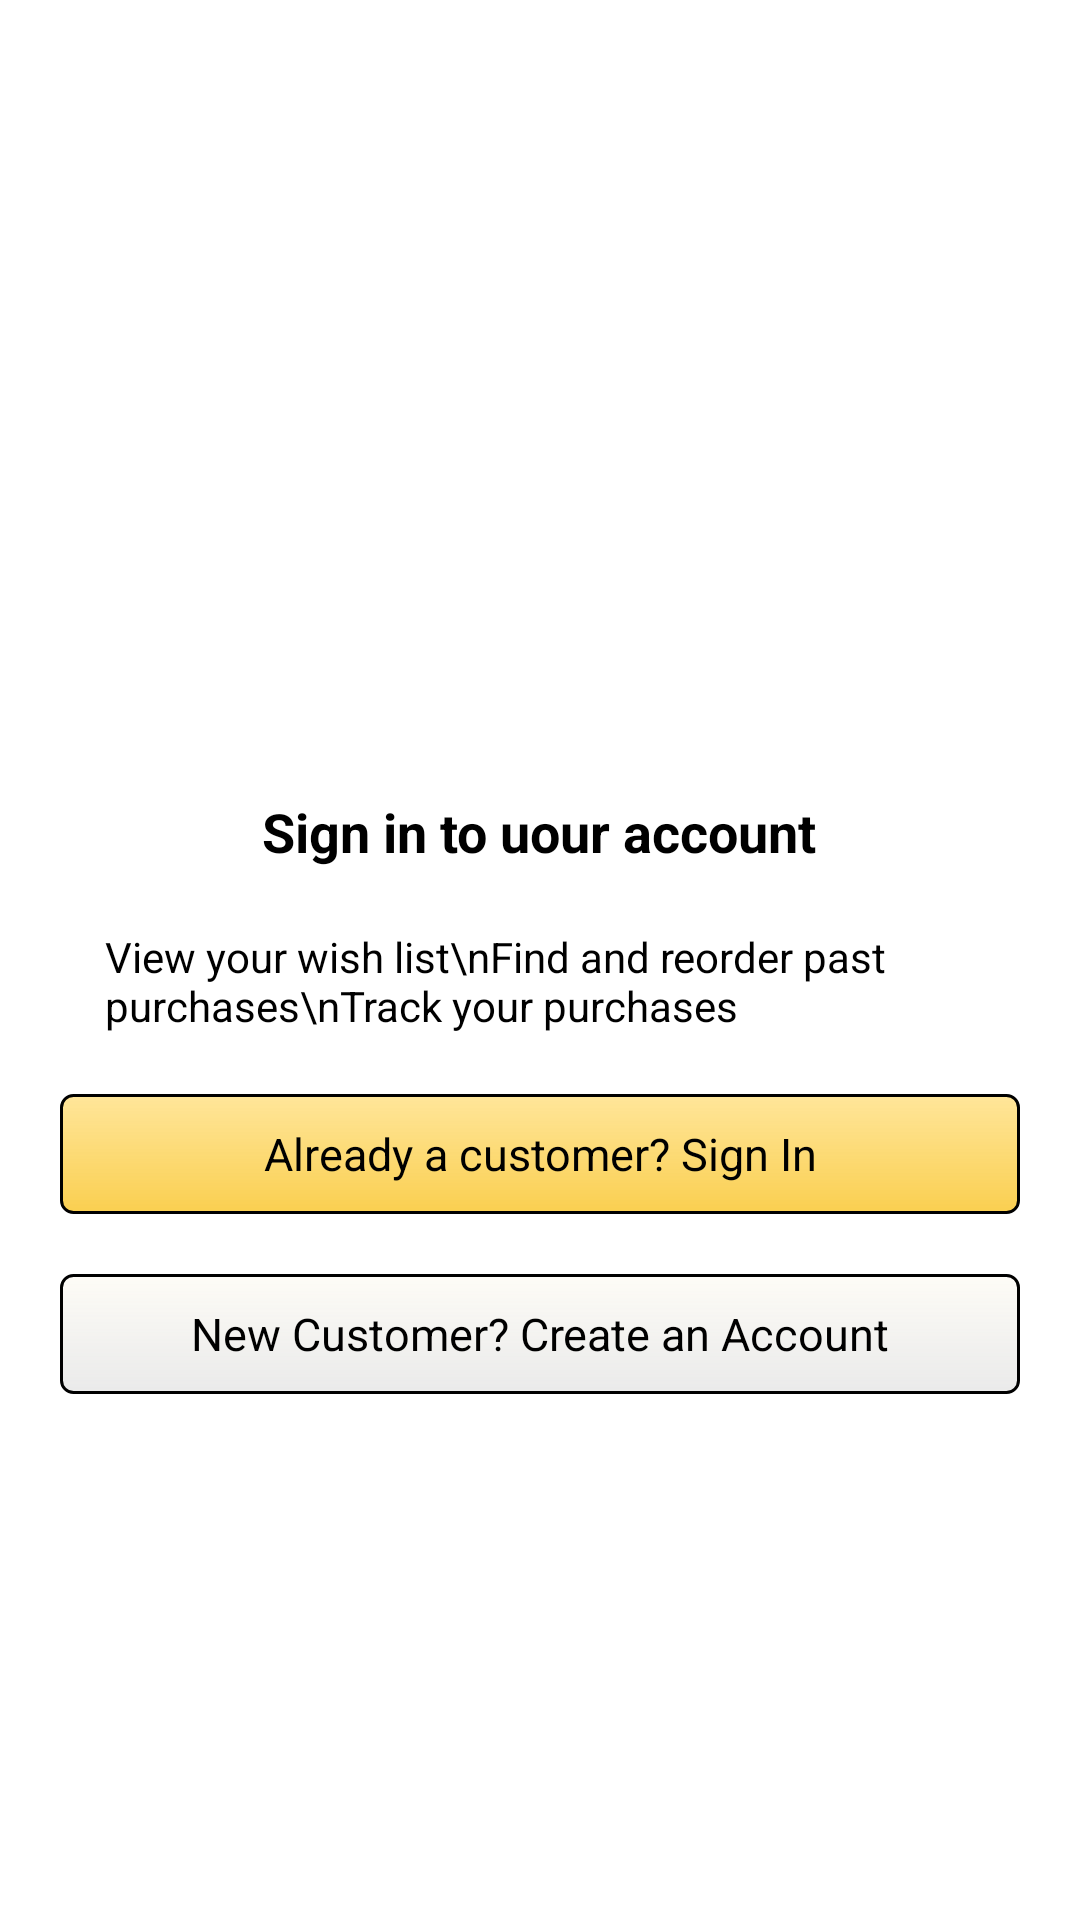

Here is an Android app screen rendered from its layout file. Give the layout XML and the strings, colors and styles it references.
<!-- AndroidManifest.xml: application theme Theme.Shopquick -->
<!-- res/layout/activity_intro.xml -->
<?xml version="1.0" encoding="utf-8"?>
<FrameLayout xmlns:android="http://schemas.android.com/apk/res/android"
    xmlns:app="http://schemas.android.com/apk/res-auto"
    xmlns:tools="http://schemas.android.com/tools"
    android:layout_width="match_parent"
    android:layout_height="match_parent"
    tools:context=".Intro"
    android:background="@color/white">

    <LinearLayout
        android:layout_width="match_parent"
        android:layout_height="wrap_content"
        android:layout_gravity="center"
        android:gravity="center"
        android:orientation="vertical">

        <ImageView
            android:layout_width="200dp"
            android:layout_height="60dp"
            android:src="@drawable/lg"
            android:scaleX="3"
            android:scaleY="3"/>

        <TextView
            android:layout_width="wrap_content"
            android:layout_height="wrap_content"
            android:text="Sign in to uour account"
            android:layout_marginTop="30dp"
            android:textSize="18dp"
            android:textStyle="bold"
            android:textColor="@color/black"/>

        <TextView
            android:layout_width="wrap_content"
            android:layout_height="wrap_content"
            android:gravity="left"
            android:layout_gravity="left"
            android:layout_marginLeft="35dp"
            android:layout_marginTop="20dp"
            android:text="View your wish list\nFind and reorder past purchases\nTrack your purchases"
            android:textColor="@color/black"
            android:fontFamily="sans-serif"/>
        
        <TextView
            android:layout_width="match_parent"
            android:layout_height="40dp"
            android:text="Already a customer? Sign In"
            android:id="@+id/signin"
            android:layout_marginTop="20dp"
            android:layout_marginLeft="20dp"
            android:layout_marginRight="20dp"
            android:gravity="center"
            android:textAlignment="center"
            android:textSize="15dp"
            android:textColor="@color/black"
            android:fontFamily="sans-serif"
            android:background="@drawable/signin_bg"/>

        <TextView
            android:layout_width="match_parent"
            android:layout_height="40dp"
            android:text="New Customer? Create an Account"
            android:id="@+id/signup"
            android:layout_marginTop="20dp"
            android:layout_marginLeft="20dp"
            android:layout_marginRight="20dp"
            android:gravity="center"
            android:textAlignment="center"
            android:textSize="15dp"
            android:textColor="@color/black"
            android:fontFamily="sans-serif"
            android:background="@drawable/signup_bg"/>

    </LinearLayout>
</FrameLayout>
<!-- resources referenced by this layout -->
<resources>
  <color name="black">#FF000000</color>
  <color name="white">#FFFFFFFF</color>
  <!-- drawable signin_bg (drawable) -->
  <?xml version="1.0" encoding="utf-8"?>
  <shape android:shape="rectangle" xmlns:android="http://schemas.android.com/apk/res/android">
      <gradient android:startColor="#68FFC107" android:endColor="#FACF50" android:angle="270"/>
      <stroke android:color="@color/black" android:width="1dp"/>
      <corners android:radius="4dp"/>
  </shape>
  <!-- drawable signup_bg (drawable) -->
  <?xml version="1.0" encoding="utf-8"?>
  <shape android:shape="rectangle" xmlns:android="http://schemas.android.com/apk/res/android">
      <gradient android:startColor="#68fbf7ea" android:endColor="#eaeaea" android:angle="270"/>
      <stroke android:color="@color/black" android:width="1dp"/>
      <corners android:radius="4dp"/>
  </shape>
  <style name="Theme.Shopquick" parent="Theme.MaterialComponents.Light.NoActionBar">
          
          <item name="colorPrimary">@color/purple_500</item>
          <item name="colorPrimaryVariant">#039BE5</item>
          <item name="colorOnPrimary">@color/white</item>
          
          <item name="colorSecondary">@color/teal_200</item>
          <item name="colorSecondaryVariant">@color/teal_700</item>
          <item name="colorOnSecondary">@color/black</item>
          
          <item name="android:statusBarColor" tools:targetApi="l">?attr/colorPrimaryVariant</item>
          
      </style>
  <color name="purple_500">#FF6200EE</color>
  <color name="teal_200">#FF03DAC5</color>
  <color name="teal_700">#FF018786</color>
</resources>
